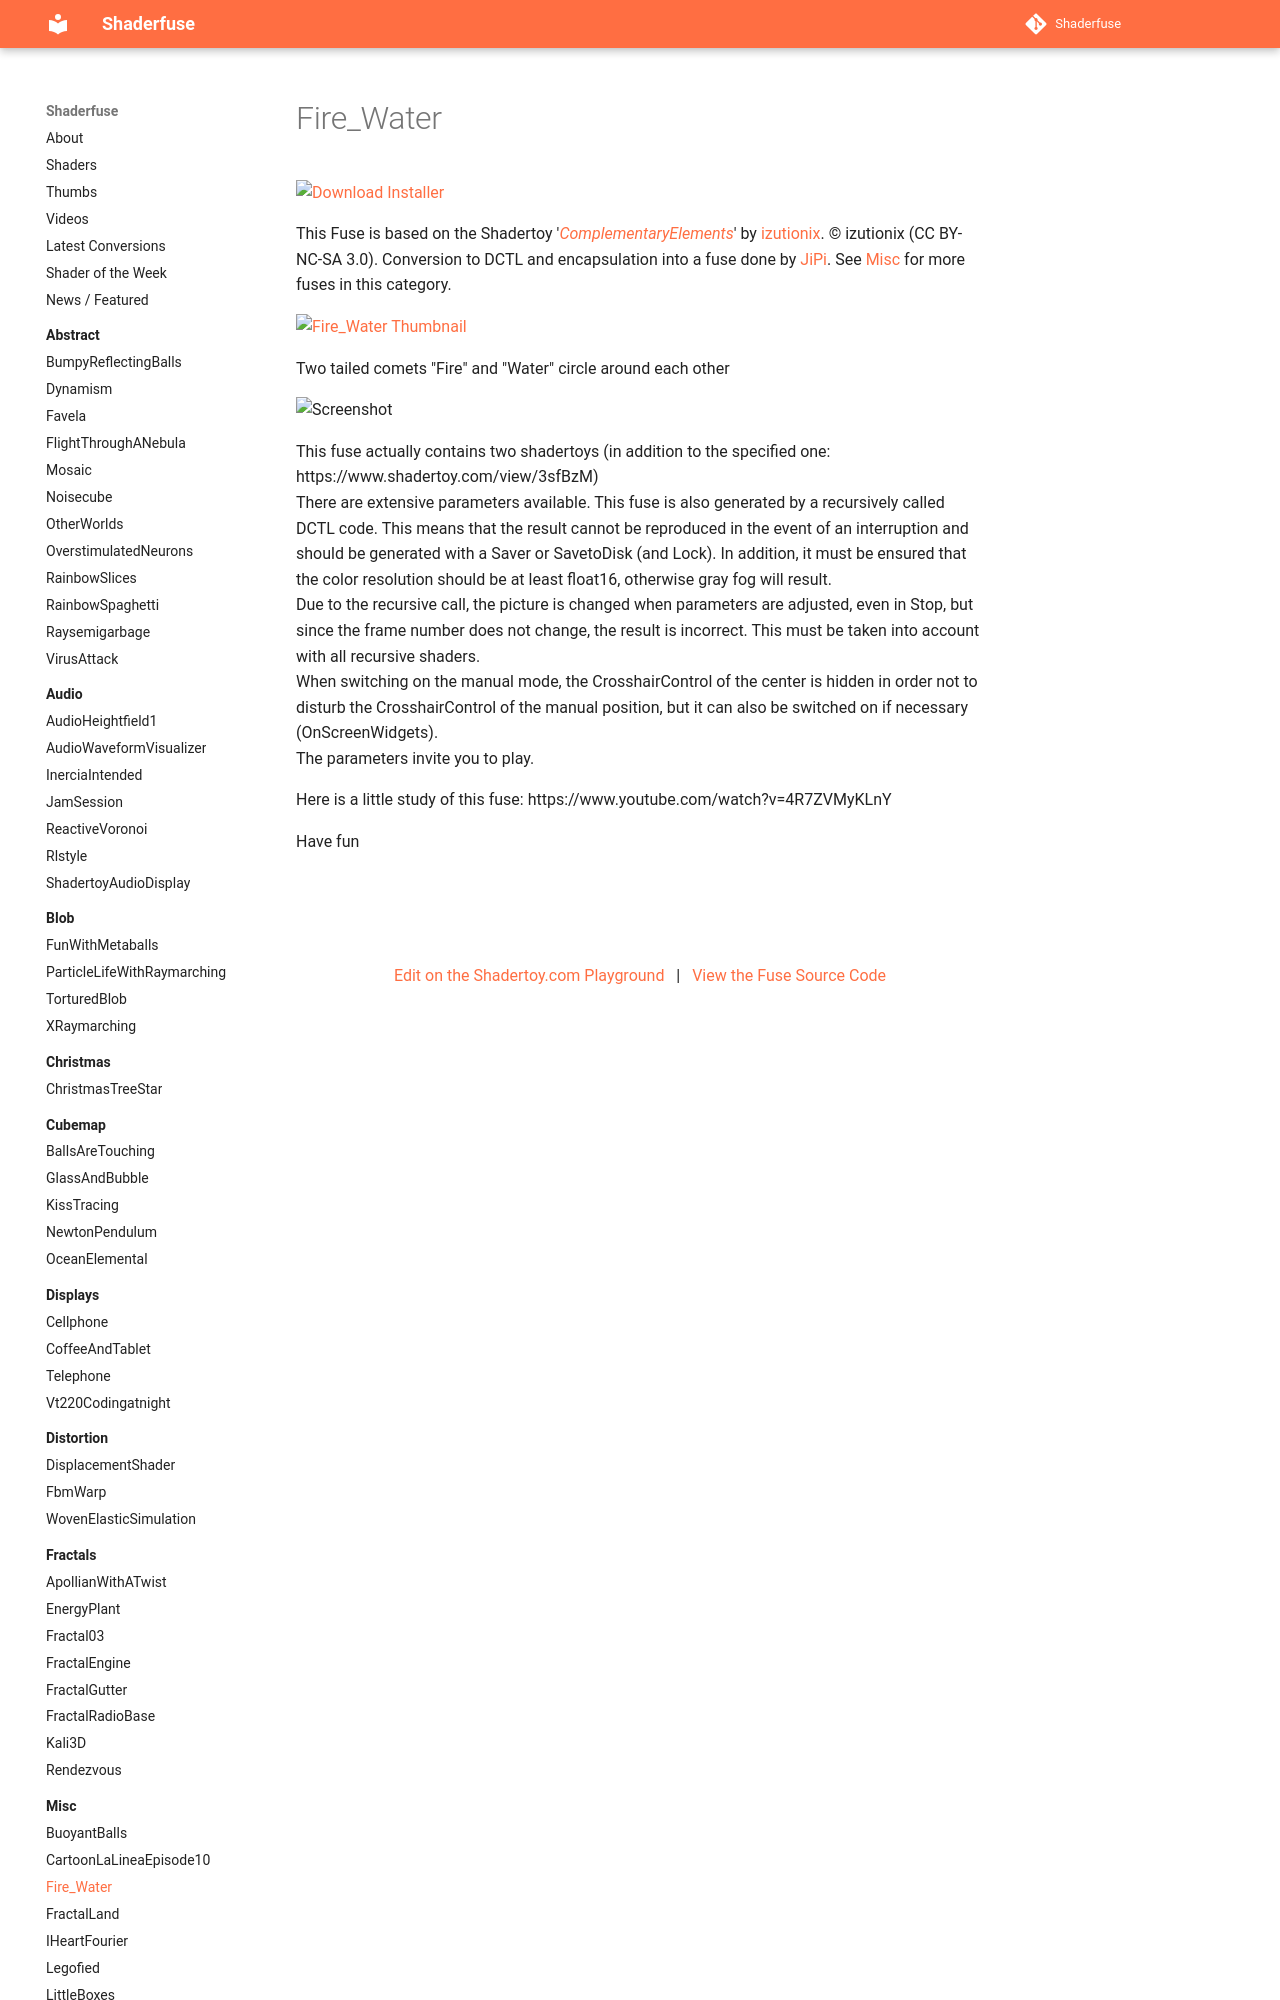

repository: nmbr73/Shaderfuse · page: Misc/Fire_Water/index.html · generator: mkdocs

Two tailed comets "Fire" and "Water" circle around each other

![Screenshot](Fire_Water_screenshot.png)

This fuse actually contains two shadertoys (in addition to the specified one: https://www.shadertoy.com/view/3sfBzM)
There are extensive parameters available. This fuse is also
